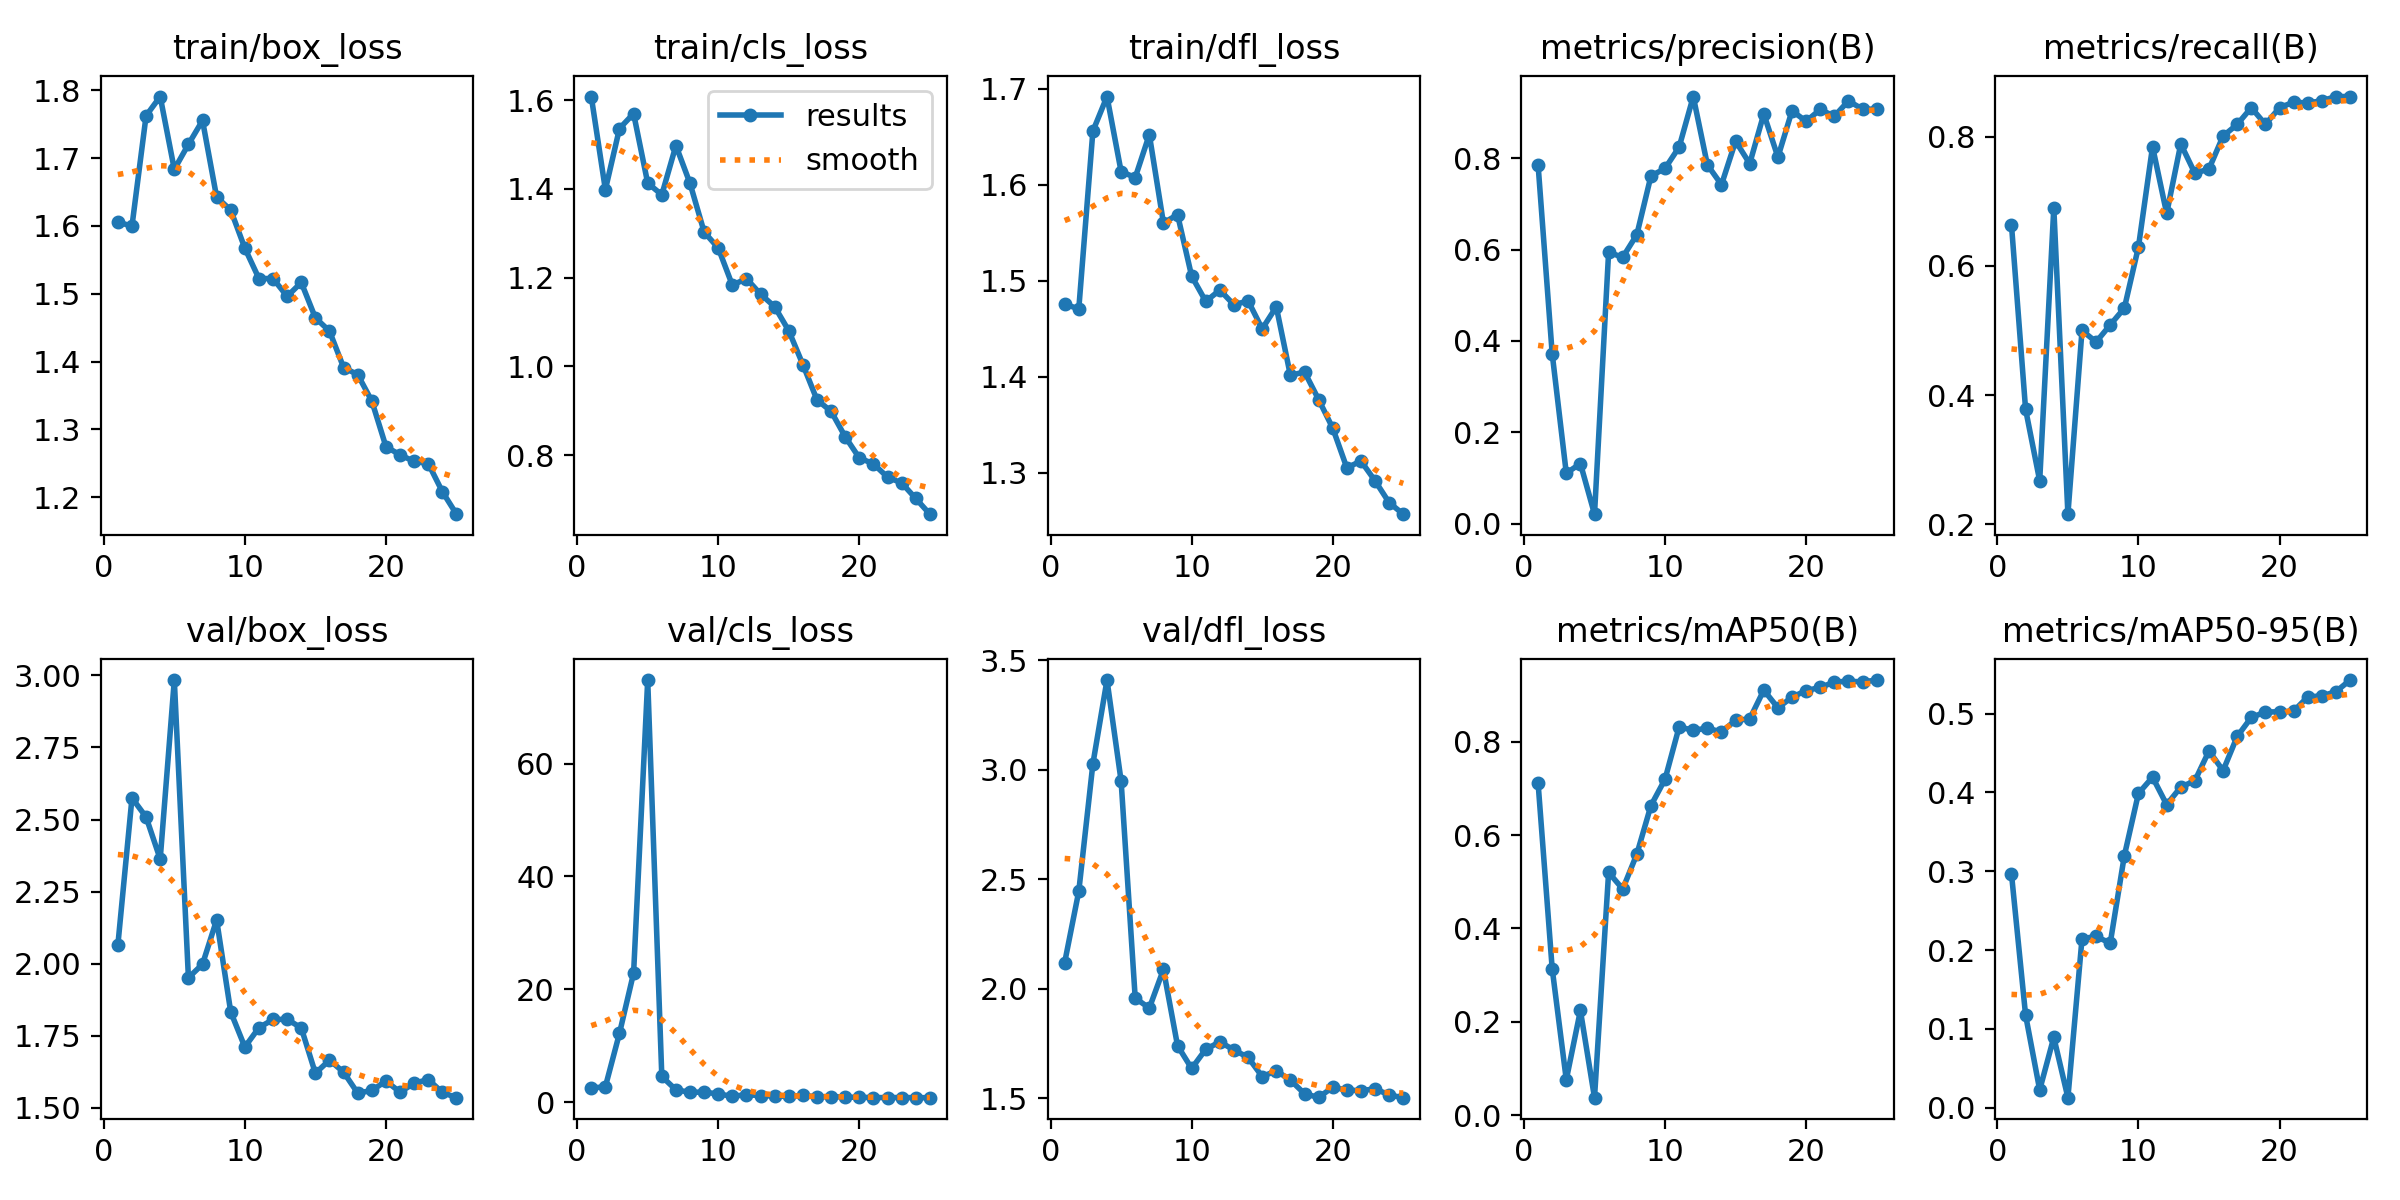

The file beside this chart, header and first rows:
epoch, train/box_loss, train/cls_loss, train/dfl_loss, metrics/precision(B), metrics/recall(B), metrics/mAP50(B), metrics/mAP50-95(B), val/box_loss, val/cls_loss, val/dfl_loss, lr/pg0, lr/pg1, lr/pg2
1, 1.605, 1.608, 1.476, 0.7856, 0.6634, 0.712, 0.2965, 2.065, 2.517, 2.12, 0.00058, 0.00058, 0.00058
2, 1.6, 1.398, 1.471, 0.372, 0.3779, 0.3141, 0.1176, 2.575, 2.774, 2.446, 0.001133, 0.001133, 0.001133
3, 1.762, 1.536, 1.656, 0.1101, 0.2672, 0.07578, 0.02266, 2.509, 12.24, 3.028, 0.001639, 0.001639, 0.001639
4, 1.791, 1.57, 1.692, 0.1315, 0.6897, 0.2242, 0.08936, 2.363, 22.89, 3.41, 0.001762, 0.001762, 0.001762
5, 1.683, 1.413, 1.614, 0.02054, 0.2155, 0.03731, 0.01281, 2.984, 74.78, 2.95, 0.001683, 0.001683, 0.001683
6, 1.72, 1.387, 1.608, 0.5939, 0.5, 0.5202, 0.2144, 1.951, 4.58, 1.958, 0.001604, 0.001604, 0.001604
7, 1.756, 1.498, 1.652, 0.583, 0.4821, 0.4845, 0.2173, 1.998, 2.214, 1.913, 0.001525, 0.001525, 0.001525
8, 1.643, 1.412, 1.56, 0.6324, 0.5086, 0.5593, 0.2088, 2.152, 1.776, 2.089, 0.001446, 0.001446, 0.001446
9, 1.623, 1.303, 1.569, 0.7609, 0.5345, 0.6634, 0.3196, 1.832, 1.82, 1.741, 0.001366, 0.001366, 0.001366
10, 1.567, 1.267, 1.505, 0.7775, 0.6293, 0.72, 0.3987, 1.71, 1.472, 1.637, 0.001287, 0.001287, 0.001287
11, 1.522, 1.183, 1.479, 0.8244, 0.7845, 0.8322, 0.4192, 1.778, 1.083, 1.724, 0.001208, 0.001208, 0.001208
12, 1.522, 1.198, 1.49, 0.9349, 0.681, 0.8248, 0.3845, 1.806, 1.341, 1.758, 0.001129, 0.001129, 0.001129
13, 1.496, 1.163, 1.475, 0.7854, 0.7887, 0.8295, 0.4067, 1.807, 1.192, 1.721, 0.00105, 0.00105, 0.00105
14, 1.517, 1.135, 1.479, 0.7419, 0.7433, 0.821, 0.4147, 1.777, 1.131, 1.688, 0.0009704, 0.0009704, 0.0009704
15, 1.464, 1.08, 1.45, 0.8372, 0.75, 0.8465, 0.4525, 1.619, 1.033, 1.6, 0.0008912, 0.0008912, 0.0008912
16, 1.445, 1.004, 1.473, 0.788, 0.8009, 0.8491, 0.4275, 1.665, 1.229, 1.626, 0.000812, 0.000812, 0.000812
17, 1.391, 0.9246, 1.401, 0.8968, 0.819, 0.911, 0.4709, 1.623, 0.9561, 1.584, 0.0007328, 0.0007328, 0.0007328
18, 1.381, 0.8988, 1.405, 0.8023, 0.8448, 0.873, 0.495, 1.551, 1.028, 1.522, 0.0006536, 0.0006536, 0.0006536
19, 1.342, 0.8414, 1.376, 0.9037, 0.819, 0.8959, 0.5019, 1.56, 0.9278, 1.504, 0.0005744, 0.0005744, 0.0005744
20, 1.275, 0.7938, 1.347, 0.8808, 0.8448, 0.9099, 0.5022, 1.593, 0.8835, 1.552, 0.0004952, 0.0004952, 0.0004952
21, 1.262, 0.7805, 1.305, 0.9065, 0.8535, 0.9168, 0.503, 1.554, 0.8464, 1.538, 0.000416, 0.000416, 0.000416
22, 1.253, 0.7504, 1.312, 0.8917, 0.852, 0.9282, 0.5211, 1.585, 0.8333, 1.535, 0.0003368, 0.0003368, 0.0003368
23, 1.25, 0.7374, 1.292, 0.9254, 0.8556, 0.9302, 0.5223, 1.598, 0.8533, 1.544, 0.0002576, 0.0002576, 0.0002576
24, 1.208, 0.7024, 1.269, 0.9072, 0.8621, 0.9285, 0.5277, 1.553, 0.8247, 1.516, 0.0001784, 0.0001784, 0.0001784
25, 1.175, 0.6671, 1.257, 0.9075, 0.8621, 0.9325, 0.5424, 1.535, 0.8246, 1.503, 9.92e-05, 9.92e-05, 9.92e-05
